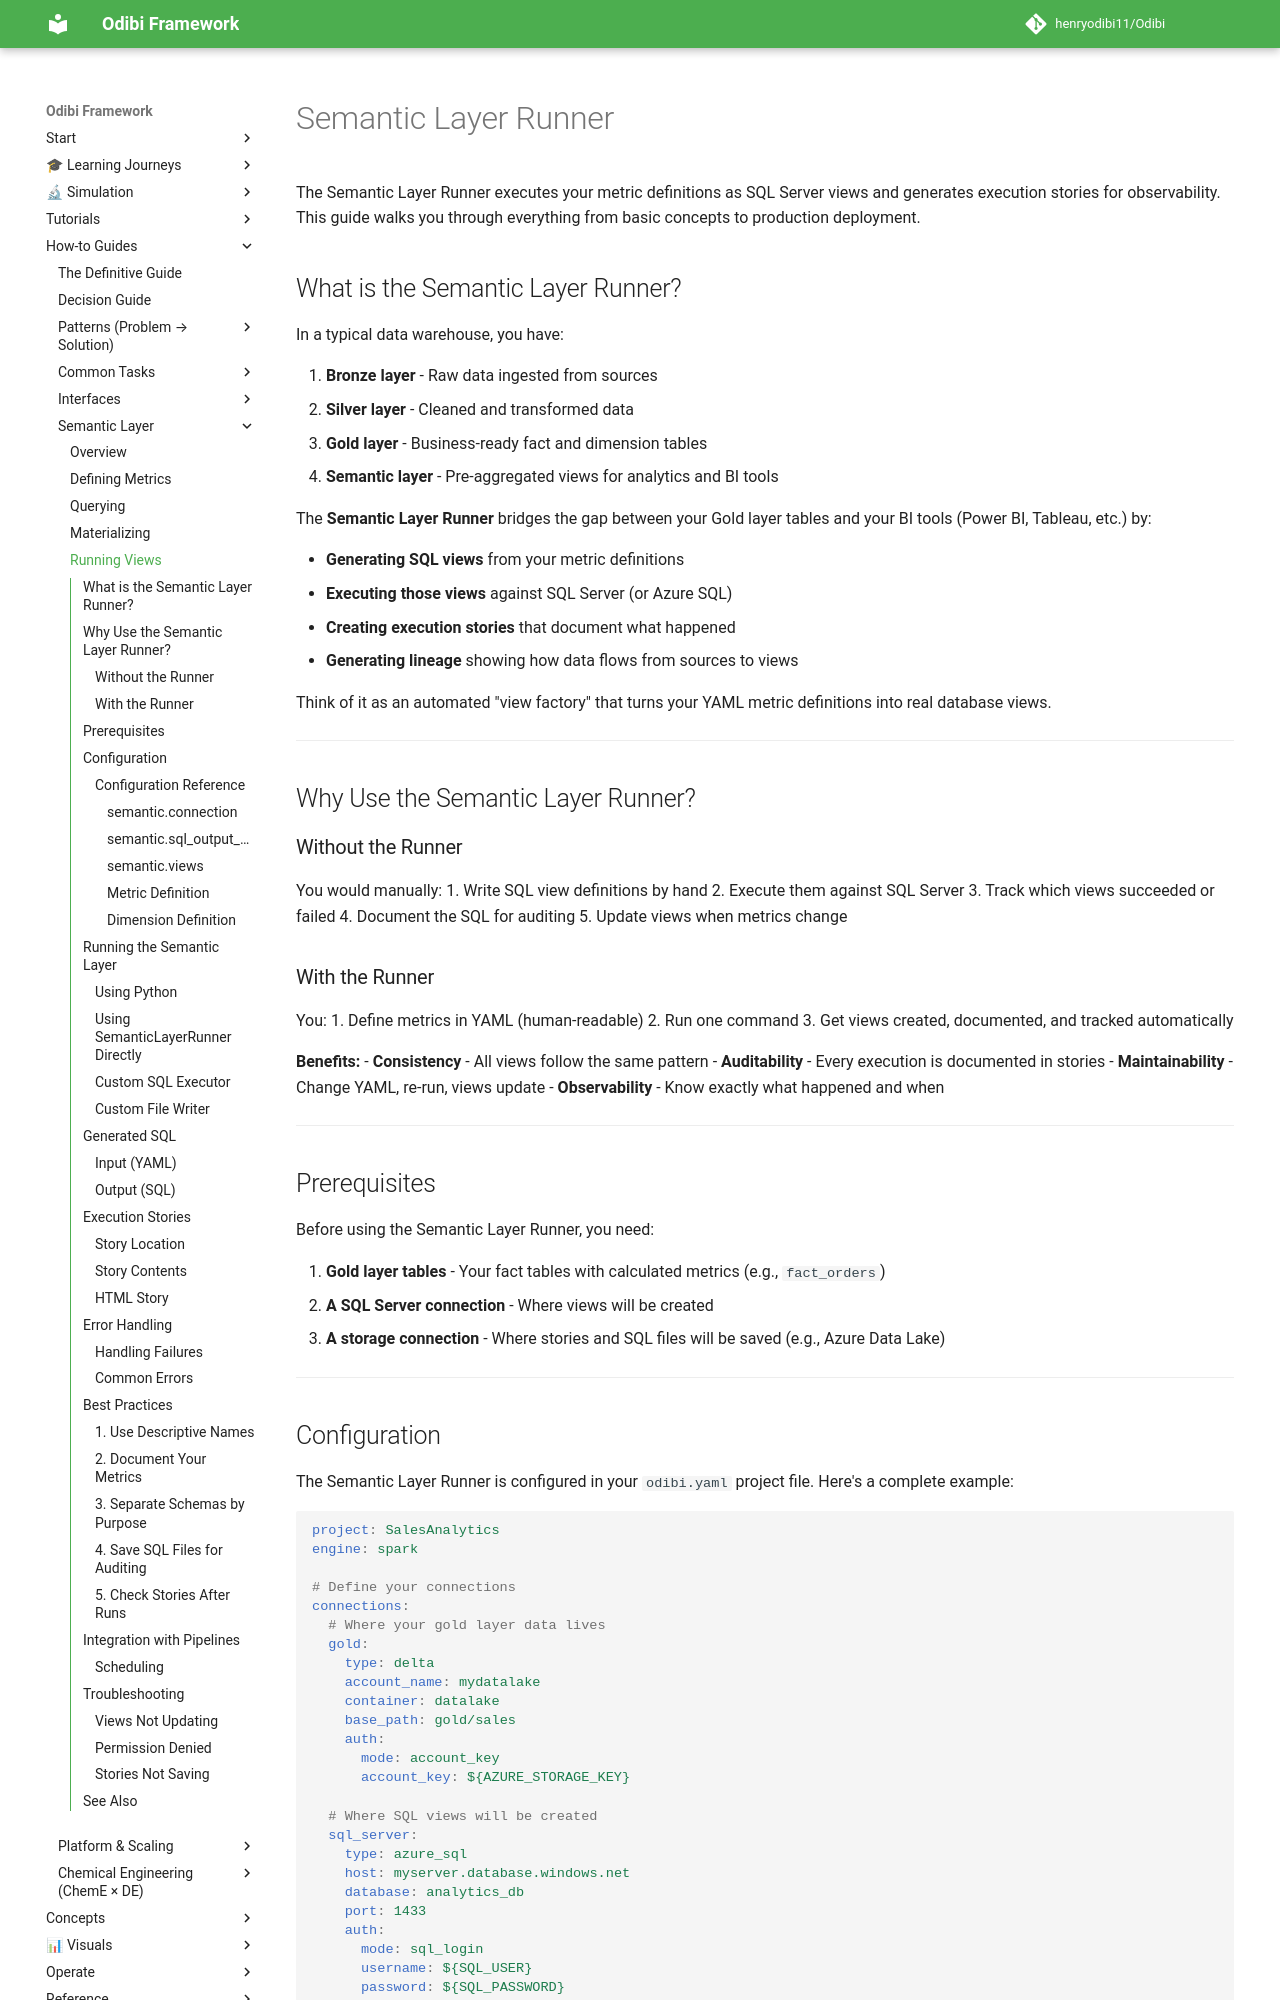

repository: henryodibi11/Odibi · page: semantics/runner/index.html · generator: mkdocs

# Semantic Layer Runner

The Semantic Layer Runner executes your metric definitions as SQL Server views and generates execution stories for observability. This guide walks you through everything from basic concepts to production deployment.

## What is the Semantic Layer Runner?

In a typical data warehouse, you have:

1. **Bronze layer** - Raw data ingested from sources
2. **Silver layer** - Cleaned and transformed data
3. **Gold layer** - Business-ready fact and dimension tables
4. **Semantic layer** - Pre-aggregated views for analytics and BI tools

The **Semantic Layer Runner** bridges the gap between your Gold layer tables and your BI tools (Power BI, Tableau, etc.) by:

- **Generating SQL views** from your metric definitions
- **Executing those views** against SQL Server (or Azure SQL)
- **Creating execution stories** that document what happened
- **Generating lineage** showing how data flows from sources to views

Think of it as an automated "view factory" that turns your YAML metric definitions into real database views.

---

## Why Use the Semantic Layer Runner?

### Without the Runner

You would manually:
1. Write SQL view definitions by hand
2. Execute them against SQL Server
3. Track which views succeeded or failed
4. Document the SQL for auditing
5. Update views when metrics change

### With the Runner

You:
1. Define metrics in YAML (human-readable)
2. Run one command
3. Get views created, documented, and tracked automatically

**Benefits:**
- **Consistency** - All views follow the same pattern
- **Auditability** - Every execution is documented in stories
- **Maintainability** - Change YAML, re-run, views update
- **Observability** - Know exactly what happened and when

---

## Prerequisites

Before using the Semantic Layer Runner, you need:

1. **Gold layer tables** - Your fact tables with calculated metrics (e.g., `fact_orders`)
2. **A SQL Server connection** - Where views will be created
3. **A storage connection** - Where stories and SQL files will be saved (e.g., Azure Data Lake)

---
